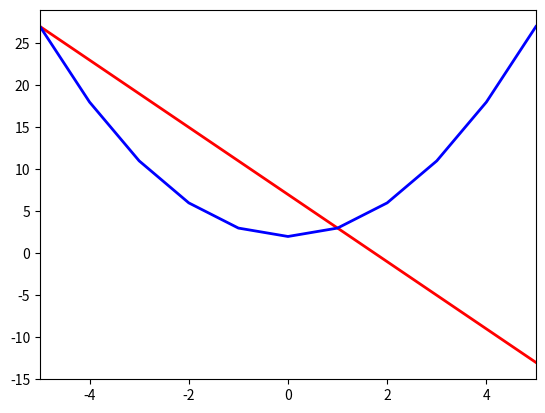

The script that saved this image:
import math
# print(math.pi)

# import math as m
# print(m.cos(m.pi))

# from math import *
# print(cos(pi))

# แบบนี้ต้องระวังชื่อซ้ำกันอันอื่น อะไรที่ import หลังจะไปทับอันก่อนหน้า
# from math import *
# from cmath import * # ทับ math
# print("cosine of pi =", cos(pi))

# print(math.ceil(3.1)) #ปัดขึ้นหมด
# print(math.floor(3.9)) #ปัดลงหมด
# print(math.fabs(-3)) #ทำเป็นบวกและคืนเป็นทศนิยม
# print(math.factorial(4)) #ค่า factorial ห้ามใส่ลบ error
# print(math.exp(10)) #e^10
# print(math.log(10, 10)) #(log10,  base10)
# print(math.pow(5, 2)) #5^2
# print(math.sqrt(2)) #root

# math.acos(radians) math.asin math.atan
# math.cos math.sin math.tan
# ข้างบนนี้ใช้หน่วย radians
# math.degrees() แปลง radians เป็นองศา
# math.radians() แปลง degrees เป็นเรเดียน
# print(math.cos(math.radians(30)))

# print(math.pi)
# print(math.e)

# a = math.sin(math.radians(30))
# print("%.2f" % a)
# a = math.sin(math.pi) + math.cos(math.pi)
# print("%.2f" % a)

# print(round(3.56)) #ปัดตามปกติที่ใช้กันทั่วไป
# print(round(3.56, 1)) # ใส่ 1 คือต้องการปัดให้เหลือทศนิยม 1 ตำแหน่ง

####################################
# A = absin(c)/2
# a, b = input("Enter lengths of two sides: ").split(" ")
# a, b = int(a), int(b) #ควรเป็น float

# c = int(input("Enter an angle between them: ")) #ควรเป็น float
# c = math.sin(math.radians(c)) 
# print("The area of the triangle is {result}".format(result = a*b*c/2))

####################################
# A = pi*r(root h^2 + r^2) + pi*r^2
# r = 1.0
# h = 2.0
# A = math.pi*r*math.sqrt(h**2+r**2) + math.pi*r**2
# print(A)
#########################################################################

#########################################################################
#========================#
#   random
# =======================#
# import random 
import random as r

# print(r.randint(0, 9)) # สุ่มเลข 0-9
# print(r.random()) # สุ่มตัวเลขต้องแต่ช่วง 0-1 || 0.0-0.9999 อาจไม่ถึง 1

# choice(seq) ใส่ชุดข้อมูล
# print(r.choice([2, 3, 5, 7])) #สุ่มข้อมูลมาจากชุดข้อมูล 1 ค่า

# number = [1, 2, 3]
# r.shuffle(number) #สลับค่าในชุดข้อมูล
# print(number)

# OTP 6 หลัก
# otp = r.randint(0, 999999)
# print("%06d" % otp)

# OTP n หลัก
# n = int(input())
# otp = r.randint(0, 10**n-1)

# print("%0*d" % (n,otp))
#########################################################################


#########################################################################
#========================#
#   String methods
# =======================#
# str = "hello"
# print(str.capitalize()) #แปลงตัวแรกให้เป็นพิมพ์ใหญ่
# print(str.lower()) #แปลงเป็นพิมพ์เล็ก
# print(str.upper()) #แปลงเป็นพิมพ์ใหญ่

#############################
# str ที่เราเอามามีคุณสมบัตินี้ไหม
# print("hello".isalpha()) #alphabets (A-Za-z)
# print("covid19".isalpha())

# print("1234".isnumeric()) #เป็นตัวเลขหรือป่าว
# print("3.14".isnumeric()) #ถูกมองไม่เป็นตัวเลขเพราะจุด ( . )
# print("hello".isnumeric())
# print("covid19".isnumeric())

# print(" ".isspace()) #ตรวจสอบว่าเป็น space ทั้งหมดไหม ("  ")
# print(" 12".isspace())
# print("HELLO".isupper()) #ตรวจสอบว่าเป็นตัวใหญ่ทั้งหมดไหม
# print("COVID19".isupper()) #ไม่สนใจตัวเลข
# print("Covid19".isupper())
# print("JI RAT FONG DA".split(" ")) #แบ่งข้อความออกตามแบบที่เรากำหนด default " "

# d = 8764521
# print(d.isnumeric()) # error เอา number มาเรียก method ของ str ไม่ได้
#########################################################################

###############################################################
#               installing new libraries                      #
# Windows => py -2 -m pip install [library name]              #
# pip install [library name] | not version python             #  
# macOS and Linux => pip3 install -user [library name]        #
###############################################################

#########################################################################
#   NumPy 
# เป็นทีเด็ดของ python จัดการพวกตัวเลขถูกพูดถึงตลอดเมื่อทำงานกับข้อมูล
# math ทำงานกับเลขเดียว แต่ numpy เราสารารถโยนชุดตัวเลขให้มันได้เลย
import numpy as np

# # เซ็ตให้ print ทกศนิยม 2 แหน่งแบบ fixed เลย
# np.set_printoptions(precision=2, floatmode="fixed")

# # numpy.arange(start, stop, step)
# print(np.arange(0, 10, 2)) #สร้างก่อนถึง step ต้องระวังเรื่องนี้มีหลายฟังช์ชั่นใน python
# print(np.arange(0, 2, 0.5))
# # print(np.arange(1, 10, 0.1))

# v = np.arange(0, 1, 0.2)
# print(v)
# print(v+2)
# print(np.power(v, 2))
# print(np.exp(v))
#########################################################################

#########################################################################
#   Matplotlib
import matplotlib.pyplot as plt
# ความหมาย import แบบนี้คือ เรานำ pyplot มาใช้ซึ่งมันอยู่ใน matplotlib ซึ่งมขนาดใหญ่มากๆ

# x = [1, 2, 3, 4, 5]
# y = [2, 3, 5, 7, 11]

# plt.plot(x, y)  #ตั้งค่าแกน x, y
# plt.xlabel('x-axis')
# plt.ylabel('y-axis')
# plt.title('Simple Plot')
# plt.show()

# x = np.arange(-10, 10, 0.1)
# y = x**2 + 2*x + 1

# plt.plot(x, y, color="blue", linewidth=2, linestyle="dotted")
# plt.show()
#plt.savefig("file name.png")

# plt.plot(x, y, color="blue", linewidth=2)
# plt.xlim(0, 5)
# plt.ylim(0, 40)
# plt.show()

# วาดกราฟมากกว่า 1 กราฟ
# x = np.arange(-math.pi*2, math.pi*2, 0.1)
# y1 = np.cos(x)
# y2 = np.sin(x)

# plt.plot(x, y1, color="blue", linewidth=2, linestyle="dashed")
# plt.plot(x, y2, color="orange", linewidth=2)
# plt.xlim(-20, 20)
# plt.show()

# f(x) = (x^2(x+1))^1/2
# x = np.arange(1.0, 10.0, 0.1)
# y = np.sqrt(np.pow(x, 2)*(x+1))


# plt.plot(x, y, color="red", linewidth=2)
# plt.show()


# f(x) = 7-4x x<1
#        x^2+2 x>=1
x = np.arange(-5, 6, 1)
y1 = 7-4*x
y2 = np.pow(x, 2)+2

plt.plot(x, y1, color="red", linewidth=2)
plt.plot(x, y2, color="blue", linewidth=2)
plt.xlim(-5, 5)
plt.show()

# print(x)